Run: headless pygame with SDL's dummy video driver; simulated clock (each Clock.tick advances the game by its frame time, no real sleeping); random seed 0; keys injected as events and as key.get_pressed() state; no mouse input.
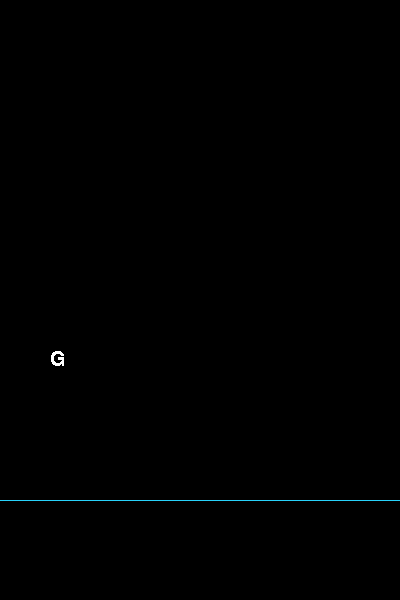
Frame 1 of 4 · flips 1–60 · no input
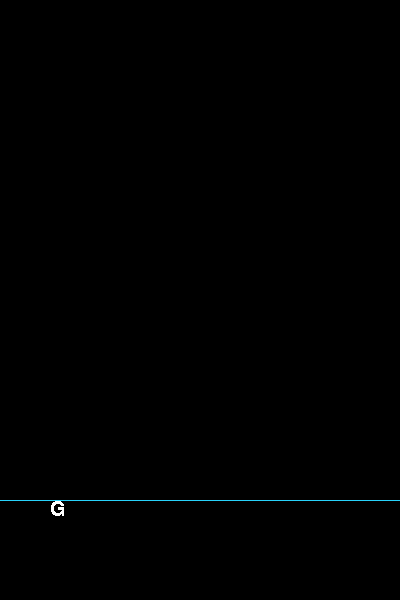
Frame 2 of 4 · flips 61–180 · tapped SPACE, RETURN · held RIGHT (→), D
Frame 3 of 4 · flips 181–300 · held DOWN (↓), S · screen unchanged from frame 2, image omitted
Frame 4 of 4 · flips 301–420 · held LEFT (←), A, UP (↑), W · screen unchanged from frame 3, image omitted

The pygame program that drew these frames:

import pygame
from pygame.locals import *

def main():
    pygame.init()

    pantalla = pygame.display.set_mode((400,600),0,32)
    pygame.display.set_caption("Prueba")


    fuente = pygame.font.Font(None, 30)
    texto1 = fuente.render("G", 0, (255, 255, 255))
    x = 50
    y = 50
    vel = 5
    run = True
    
    for event in pygame.event.get():
        if event.type == pygame.QUIT:
            run = False
            
            
    while run:
        reloj = pygame.time.Clock()
        y += vel#Incrementa a "y" en cada vuelta
        pantalla.fill((0,0,0))#PantallaNegra

        reloj.tick(20)

        pantalla.blit(texto1, (x,y))#Muestra el texto en las posiciones x e y

        pygame.draw.line(pantalla, (40, 210, 250), (0, 500), (400, 500), 1)#Linea = Pantalla, color, start_pos, end_pos, Ancho
        pygame.display.update()#Actualiza la pantalla
        if y == 500:
            vel = 0

    pygame.quit()



if __name__ == '__main__':
  
    main()
